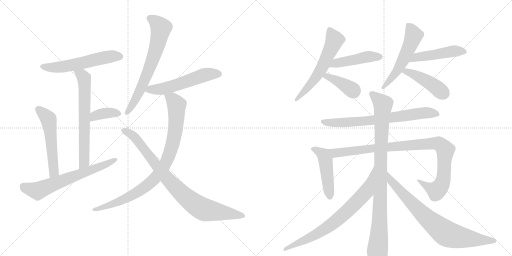
t = 0.00 s
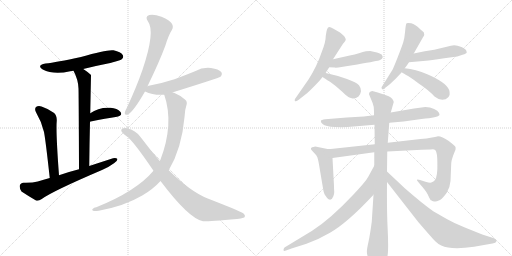
t = 3.23 s
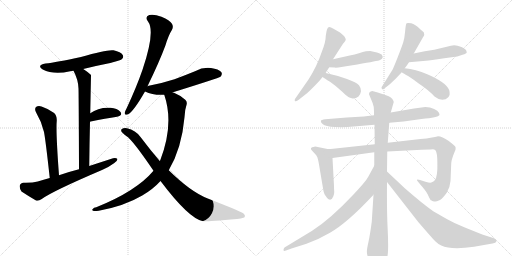
t = 6.46 s
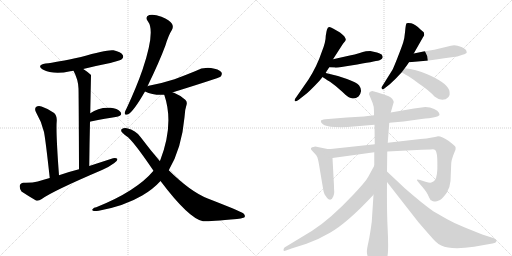
t = 9.69 s
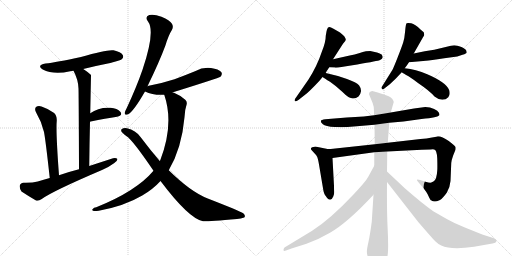
t = 12.92 s
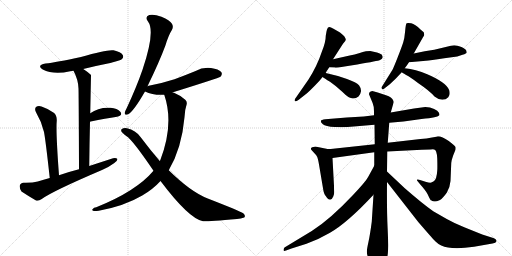
t = 16.15 s

The animated SVG that drew these frames (rendered in a browser with its animation timeline set to each time). Animation: 21 CSS @keyframes rules; one cycle of 16.15 s.

<svg version="1.1" viewBox="0 0 2048 1024" xmlns="http://www.w3.org/2000/svg">
  <g stroke="lightgray" stroke-dasharray="1,1" stroke-width="1" transform="scale(4, 4)">
    <line x1="0" y1="0" x2="256" y2="256"></line>
    <line x1="256" y1="0" x2="0" y2="256"></line>
    <line x1="128" y1="0" x2="128" y2="256"></line>
    <line x1="0" y1="128" x2="256" y2="128"></line>
    <line x1="256" y1="0" x2="512" y2="256"></line>
    <line x1="512" y1="0" x2="256" y2="256"></line>
    <line x1="384" y1="0" x2="384" y2="256"></line>
    <line x1="256" y1="128" x2="512" y2="128"></line>
  </g>
<g transform="scale(1, -1) translate(0, -850)">
   <style type="text/css">
    @keyframes keyframes0 {
      from {
       stroke: black;
       stroke-dashoffset: 566;
       stroke-width: 128;
       }
       65% {
       animation-timing-function: step-end;
       stroke: black;
       stroke-dashoffset: 0;
       stroke-width: 128;
       }
       to {
       stroke: black;
       stroke-width: 1024;
       }
       }
       #make-me-a-hanzi-animation-0 {
         animation: keyframes0 0.710612s both;
         animation-delay: 0.000000s;
         animation-timing-function: linear;
       }
    @keyframes keyframes1 {
      from {
       stroke: black;
       stroke-dashoffset: 658;
       stroke-width: 128;
       }
       68% {
       animation-timing-function: step-end;
       stroke: black;
       stroke-dashoffset: 0;
       stroke-width: 128;
       }
       to {
       stroke: black;
       stroke-width: 1024;
       }
       }
       #make-me-a-hanzi-animation-1 {
         animation: keyframes1 0.785482s both;
         animation-delay: 0.710612s;
         animation-timing-function: linear;
       }
    @keyframes keyframes2 {
      from {
       stroke: black;
       stroke-dashoffset: 368;
       stroke-width: 128;
       }
       55% {
       animation-timing-function: step-end;
       stroke: black;
       stroke-dashoffset: 0;
       stroke-width: 128;
       }
       to {
       stroke: black;
       stroke-width: 1024;
       }
       }
       #make-me-a-hanzi-animation-2 {
         animation: keyframes2 0.549479s both;
         animation-delay: 1.496094s;
         animation-timing-function: linear;
       }
    @keyframes keyframes3 {
      from {
       stroke: black;
       stroke-dashoffset: 544;
       stroke-width: 128;
       }
       64% {
       animation-timing-function: step-end;
       stroke: black;
       stroke-dashoffset: 0;
       stroke-width: 128;
       }
       to {
       stroke: black;
       stroke-width: 1024;
       }
       }
       #make-me-a-hanzi-animation-3 {
         animation: keyframes3 0.692708s both;
         animation-delay: 2.045573s;
         animation-timing-function: linear;
       }
    @keyframes keyframes4 {
      from {
       stroke: black;
       stroke-dashoffset: 654;
       stroke-width: 128;
       }
       68% {
       animation-timing-function: step-end;
       stroke: black;
       stroke-dashoffset: 0;
       stroke-width: 128;
       }
       to {
       stroke: black;
       stroke-width: 1024;
       }
       }
       #make-me-a-hanzi-animation-4 {
         animation: keyframes4 0.782227s both;
         animation-delay: 2.738281s;
         animation-timing-function: linear;
       }
    @keyframes keyframes5 {
      from {
       stroke: black;
       stroke-dashoffset: 681;
       stroke-width: 128;
       }
       69% {
       animation-timing-function: step-end;
       stroke: black;
       stroke-dashoffset: 0;
       stroke-width: 128;
       }
       to {
       stroke: black;
       stroke-width: 1024;
       }
       }
       #make-me-a-hanzi-animation-5 {
         animation: keyframes5 0.804199s both;
         animation-delay: 3.520508s;
         animation-timing-function: linear;
       }
    @keyframes keyframes6 {
      from {
       stroke: black;
       stroke-dashoffset: 554;
       stroke-width: 128;
       }
       64% {
       animation-timing-function: step-end;
       stroke: black;
       stroke-dashoffset: 0;
       stroke-width: 128;
       }
       to {
       stroke: black;
       stroke-width: 1024;
       }
       }
       #make-me-a-hanzi-animation-6 {
         animation: keyframes6 0.700846s both;
         animation-delay: 4.324707s;
         animation-timing-function: linear;
       }
    @keyframes keyframes7 {
      from {
       stroke: black;
       stroke-dashoffset: 899;
       stroke-width: 128;
       }
       75% {
       animation-timing-function: step-end;
       stroke: black;
       stroke-dashoffset: 0;
       stroke-width: 128;
       }
       to {
       stroke: black;
       stroke-width: 1024;
       }
       }
       #make-me-a-hanzi-animation-7 {
         animation: keyframes7 0.981608s both;
         animation-delay: 5.025553s;
         animation-timing-function: linear;
       }
    @keyframes keyframes8 {
      from {
       stroke: black;
       stroke-dashoffset: 867;
       stroke-width: 128;
       }
       74% {
       animation-timing-function: step-end;
       stroke: black;
       stroke-dashoffset: 0;
       stroke-width: 128;
       }
       to {
       stroke: black;
       stroke-width: 1024;
       }
       }
       #make-me-a-hanzi-animation-8 {
         animation: keyframes8 0.955566s both;
         animation-delay: 6.007161s;
         animation-timing-function: linear;
       }
    @keyframes keyframes9 {
      from {
       stroke: black;
       stroke-dashoffset: 589;
       stroke-width: 128;
       }
       66% {
       animation-timing-function: step-end;
       stroke: black;
       stroke-dashoffset: 0;
       stroke-width: 128;
       }
       to {
       stroke: black;
       stroke-width: 1024;
       }
       }
       #make-me-a-hanzi-animation-9 {
         animation: keyframes9 0.729329s both;
         animation-delay: 6.962728s;
         animation-timing-function: linear;
       }
    @keyframes keyframes10 {
      from {
       stroke: black;
       stroke-dashoffset: 460;
       stroke-width: 128;
       }
       60% {
       animation-timing-function: step-end;
       stroke: black;
       stroke-dashoffset: 0;
       stroke-width: 128;
       }
       to {
       stroke: black;
       stroke-width: 1024;
       }
       }
       #make-me-a-hanzi-animation-10 {
         animation: keyframes10 0.624349s both;
         animation-delay: 7.692057s;
         animation-timing-function: linear;
       }
    @keyframes keyframes11 {
      from {
       stroke: black;
       stroke-dashoffset: 392;
       stroke-width: 128;
       }
       56% {
       animation-timing-function: step-end;
       stroke: black;
       stroke-dashoffset: 0;
       stroke-width: 128;
       }
       to {
       stroke: black;
       stroke-width: 1024;
       }
       }
       #make-me-a-hanzi-animation-11 {
         animation: keyframes11 0.569010s both;
         animation-delay: 8.316406s;
         animation-timing-function: linear;
       }
    @keyframes keyframes12 {
      from {
       stroke: black;
       stroke-dashoffset: 549;
       stroke-width: 128;
       }
       64% {
       animation-timing-function: step-end;
       stroke: black;
       stroke-dashoffset: 0;
       stroke-width: 128;
       }
       to {
       stroke: black;
       stroke-width: 1024;
       }
       }
       #make-me-a-hanzi-animation-12 {
         animation: keyframes12 0.696777s both;
         animation-delay: 8.885417s;
         animation-timing-function: linear;
       }
    @keyframes keyframes13 {
      from {
       stroke: black;
       stroke-dashoffset: 481;
       stroke-width: 128;
       }
       61% {
       animation-timing-function: step-end;
       stroke: black;
       stroke-dashoffset: 0;
       stroke-width: 128;
       }
       to {
       stroke: black;
       stroke-width: 1024;
       }
       }
       #make-me-a-hanzi-animation-13 {
         animation: keyframes13 0.641439s both;
         animation-delay: 9.582194s;
         animation-timing-function: linear;
       }
    @keyframes keyframes14 {
      from {
       stroke: black;
       stroke-dashoffset: 442;
       stroke-width: 128;
       }
       59% {
       animation-timing-function: step-end;
       stroke: black;
       stroke-dashoffset: 0;
       stroke-width: 128;
       }
       to {
       stroke: black;
       stroke-width: 1024;
       }
       }
       #make-me-a-hanzi-animation-14 {
         animation: keyframes14 0.609701s both;
         animation-delay: 10.223633s;
         animation-timing-function: linear;
       }
    @keyframes keyframes15 {
      from {
       stroke: black;
       stroke-dashoffset: 719;
       stroke-width: 128;
       }
       70% {
       animation-timing-function: step-end;
       stroke: black;
       stroke-dashoffset: 0;
       stroke-width: 128;
       }
       to {
       stroke: black;
       stroke-width: 1024;
       }
       }
       #make-me-a-hanzi-animation-15 {
         animation: keyframes15 0.835124s both;
         animation-delay: 10.833333s;
         animation-timing-function: linear;
       }
    @keyframes keyframes16 {
      from {
       stroke: black;
       stroke-dashoffset: 475;
       stroke-width: 128;
       }
       61% {
       animation-timing-function: step-end;
       stroke: black;
       stroke-dashoffset: 0;
       stroke-width: 128;
       }
       to {
       stroke: black;
       stroke-width: 1024;
       }
       }
       #make-me-a-hanzi-animation-16 {
         animation: keyframes16 0.636556s both;
         animation-delay: 11.668457s;
         animation-timing-function: linear;
       }
    @keyframes keyframes17 {
      from {
       stroke: black;
       stroke-dashoffset: 988;
       stroke-width: 128;
       }
       76% {
       animation-timing-function: step-end;
       stroke: black;
       stroke-dashoffset: 0;
       stroke-width: 128;
       }
       to {
       stroke: black;
       stroke-width: 1024;
       }
       }
       #make-me-a-hanzi-animation-17 {
         animation: keyframes17 1.054036s both;
         animation-delay: 12.305013s;
         animation-timing-function: linear;
       }
    @keyframes keyframes18 {
      from {
       stroke: black;
       stroke-dashoffset: 972;
       stroke-width: 128;
       }
       76% {
       animation-timing-function: step-end;
       stroke: black;
       stroke-dashoffset: 0;
       stroke-width: 128;
       }
       to {
       stroke: black;
       stroke-width: 1024;
       }
       }
       #make-me-a-hanzi-animation-18 {
         animation: keyframes18 1.041016s both;
         animation-delay: 13.359049s;
         animation-timing-function: linear;
       }
    @keyframes keyframes19 {
      from {
       stroke: black;
       stroke-dashoffset: 748;
       stroke-width: 128;
       }
       71% {
       animation-timing-function: step-end;
       stroke: black;
       stroke-dashoffset: 0;
       stroke-width: 128;
       }
       to {
       stroke: black;
       stroke-width: 1024;
       }
       }
       #make-me-a-hanzi-animation-19 {
         animation: keyframes19 0.858724s both;
         animation-delay: 14.400065s;
         animation-timing-function: linear;
       }
    @keyframes keyframes20 {
      from {
       stroke: black;
       stroke-dashoffset: 789;
       stroke-width: 128;
       }
       72% {
       animation-timing-function: step-end;
       stroke: black;
       stroke-dashoffset: 0;
       stroke-width: 128;
       }
       to {
       stroke: black;
       stroke-width: 1024;
       }
       }
       #make-me-a-hanzi-animation-20 {
         animation: keyframes20 0.892090s both;
         animation-delay: 15.258789s;
         animation-timing-function: linear;
       }
</style>
<path d="M 333 574 Q 385 587 441 598 Q 481 608 487 613 Q 496 620 491 630 Q 484 642 454 649 Q 429 653 324 622 Q 225 601 182 596 Q 145 589 171 572 Q 214 550 281 565 Q 287 566 294 567 L 333 574 Z" fill="lightgray"></path> 
<path d="M 357 186 Q 358 280 360 363 L 361 397 Q 364 548 364 549 Q 363 552 362 552 Q 347 565 333 574 C 308 591 281 594 294 567 Q 313 531 314 496 Q 315 462 316 173 C 316 143 357 156 357 186 Z" fill="lightgray"></path> 
<path d="M 360 363 Q 360 364 363 364 Q 423 376 468 383 Q 492 389 482 402 Q 469 417 442 419 Q 394 422 361 397 C 337 379 331 354 360 363 Z" fill="lightgray"></path> 
<path d="M 236 149 Q 223 323 227 367 Q 228 389 215 399 Q 193 415 166 424 Q 153 428 144 422 Q 137 415 144 401 Q 166 364 176 322 Q 183 285 199 138 C 202 108 238 119 236 149 Z" fill="lightgray"></path> 
<path d="M 199 138 Q 174 132 151 124 Q 129 118 94 119 Q 81 118 79 107 Q 78 94 86 84 Q 110 68 144 48 Q 154 45 167 54 Q 209 85 408 170 Q 436 182 456 197 Q 469 204 470 214 Q 464 220 452 217 Q 406 202 357 186 L 316 173 Q 276 163 236 149 L 199 138 Z" fill="lightgray"></path> 
<path d="M 590 505 Q 638 604 662 669 Q 674 709 688 731 Q 695 744 687 756 Q 680 768 646 783 Q 615 795 597 790 Q 578 784 592 764 Q 622 725 570 571 Q 545 499 507 418 Q 500 405 499 399 Q 498 387 512 393 Q 533 402 580 484 L 590 505 Z" fill="lightgray"></path> 
<path d="M 691 480 Q 690 481 692 481 Q 875 538 882 543 Q 891 553 885 562 Q 875 574 844 578 Q 811 582 780 565 Q 741 549 698 533 Q 652 518 595 507 Q 591 507 590 505 C 561 496 556 495 580 484 Q 613 468 657 471 C 669 472 669 472 691 480 Z" fill="lightgray"></path> 
<path d="M 675 169 Q 727 257 738 381 Q 739 411 746 430 Q 750 443 741 451 Q 719 470 696 479 Q 693 480 691 480 C 663 491 649 496 657 471 Q 697 354 641 209 Q 640 209 639 206 L 614 167 Q 545 85 385 21 Q 375 20 371 14 Q 365 10 375 6 Q 381 5 395 7 Q 498 26 569 68 Q 612 93 642 126 L 675 169 Z" fill="lightgray"></path> 
<path d="M 642 126 Q 756 -25 812 -35 Q 831 -36 948 -26 Q 963 -25 977 -20 Q 984 -13 973 -3 Q 957 7 831 56 Q 762 83 675 169 L 639 206 Q 602 249 562 302 Q 543 329 508 337 Q 496 340 486 333 Q 482 326 490 319 Q 497 312 505 306 Q 530 291 614 167 L 642 126 Z" fill="lightgray"></path> 
<path d="M 1303 707 Q 1303 682 1288 645 Q 1268 585 1234 532 L 1184 460 Q 1177 452 1179 446.5 Q 1181 441 1195 451 L 1219 470 Q 1234 480 1278 527 Q 1285 536 1290 542 L 1303 558 Q 1303 560 1317 581 L 1332 613 L 1372 675 Q 1384 689 1383 693 Q 1382 697 1377 705 Q 1368 714 1360 720 L 1334 735 Q 1322 742 1318 742 L 1312 740 Q 1307 733 1306 724 L 1303 707 Z" fill="lightgray"></path> 
<path d="M 1317 581 L 1339 580 Q 1344 577 1429 592 Q 1514 607 1518 609 Q 1531 614 1531 623 Q 1529 625 1528 630 Q 1527 634 1508 640 L 1481 646 Q 1467 646 1463 645 Q 1459 644 1439 638 Q 1418 631 1399 628 L 1332 613 C 1303 606 1287 582 1317 581 Z" fill="lightgray"></path> 
<path d="M 1290 542 Q 1297 537 1320 523 Q 1342 508 1369 483 Q 1395 457 1407 457 Q 1421 454 1434 464 Q 1442 472 1444 485 Q 1445 497 1436 509 Q 1426 520 1388 534 Q 1350 548 1303 558 C 1274 564 1265 559 1290 542 Z" fill="lightgray"></path> 
<path d="M 1655 636 L 1692 701 Q 1697 709 1697 711 Q 1697 713 1695 721 L 1682 732 Q 1660 754 1645 757 Q 1630 760 1626.5 757 Q 1623 754 1620.5 725.5 Q 1618 697 1613 681 Q 1608 665 1592 624 Q 1576 583 1570 571 L 1530 507 Q 1523 498 1528 495 Q 1531 490 1536 495 L 1558 512 Q 1580 531 1607 561 L 1619 577 Q 1624 583 1636 601 L 1655 636 Z" fill="lightgray"></path> 
<path d="M 1865 648 Q 1863 654 1846 662 Q 1828 669 1817 669 Q 1805 669 1787 663 L 1737 651 Q 1702 646 1655 636 C 1626 630 1606 598 1636 601 L 1704 607 Q 1719 608 1777 617 L 1829 624 L 1850 631 Q 1867 636 1867 641 L 1865 648 Z" fill="lightgray"></path> 
<path d="M 1607 561 Q 1613 557 1634 545 Q 1654 532 1672 518 Q 1718 487 1738 464 Q 1754 451 1769 451 Q 1784 451 1793 461 Q 1802 470 1797 489 Q 1784 522 1709 553 Q 1663 573 1619 577 C 1589 580 1582 577 1607 561 Z" fill="lightgray"></path> 
<path d="M 1557 359 L 1614 364 L 1686 374 Q 1753 380 1758 390 Q 1758 396 1755 400 Q 1752 407 1736.5 414.5 Q 1721 422 1701 422 L 1656 416 L 1563 400 L 1496 389 L 1455 384 L 1387 380 L 1301 373 Q 1285 371 1283.5 366.5 Q 1282 362 1291.5 353 Q 1301 344 1339.5 342 Q 1378 340 1415 344 L 1498 351 L 1557 359 Z" fill="lightgray"></path> 
<path d="M 1310 254 L 1261 264 Q 1245 261 1244 257 Q 1243 253 1246 250 L 1265 229 Q 1265 228 1269 222 Q 1272 215 1276 192 L 1292 97 Q 1295 74 1303 66 Q 1310 54 1314 53 Q 1326 46 1333 64 Q 1337 73 1337 82 Q 1336 91 1336 106 L 1330 218 C 1328 248 1328 250 1310 254 Z" fill="lightgray"></path> 
<path d="M 1735 125 Q 1729 121 1725 120 Q 1720 118 1702 123 L 1680 130 Q 1670 133 1668 131 Q 1666 129 1673 122 L 1682 111 Q 1702 89 1710 74 Q 1717 58 1723 49 Q 1727 48 1729 46 Q 1737 44 1741 44 Q 1745 44 1760 50 Q 1771 57 1787 79 Q 1800 100 1802 126 L 1805 198 Q 1806 210 1813 229 L 1822 251 Q 1823 258 1822 262 Q 1821 266 1795 286 Q 1768 305 1752 305 Q 1743 302 1740 302 L 1728 300 Q 1707 296 1682 294 L 1551 279 L 1499 273 L 1332 255 Q 1325 254 1310 254 C 1280 253 1300 214 1330 218 L 1497 241 L 1549 244 L 1687 251 L 1722 252 Q 1734 254 1736 252 Q 1747 252 1749 216 Q 1750 179 1749 168 Q 1747 133 1735 125 Z" fill="lightgray"></path> 
<path d="M 1551 279 L 1557 359 L 1563 400 L 1575 442 L 1573 448 Q 1568 461 1544 469 L 1511 480 L 1489 486 Q 1476 484 1476 473 Q 1485 451 1490.5 438.5 Q 1496 426 1496 405 L 1496 389 L 1498 351 L 1499 273 L 1497 241 L 1497 187 L 1494 71 L 1487 -37 Q 1480 -90 1474 -117 Q 1468 -144 1467.5 -155 Q 1467 -166 1473 -182 Q 1476 -196 1486 -213 Q 1496 -230 1501 -234 Q 1506 -238 1513 -238 Q 1520 -238 1534.5 -214.5 Q 1549 -191 1551.5 -162 Q 1554 -133 1550.5 -63 Q 1547 7 1548 122 L 1548 164 L 1549 244 L 1551 279 Z" fill="lightgray"></path> 
<path d="M 1497 187 L 1473 143 Q 1464 125 1412 70 Q 1320 -28 1247 -74 L 1138 -140 Q 1134 -144 1134 -150 Q 1134 -156 1144 -152 L 1166 -144 L 1226 -125 Q 1272 -109 1320 -81 Q 1391 -40 1494 71 C 1514 93 1511 213 1497 187 Z" fill="lightgray"></path> 
<path d="M 1548 122 L 1673 -38 Q 1729 -103 1741 -115 Q 1752 -126 1765 -132 Q 1805 -151 1896 -137 L 1970 -124 Q 1984 -122 1986 -115 Q 1987 -108 1976 -103 L 1929 -88 L 1857 -59 Q 1821 -45 1787 -26 L 1733 5 Q 1689 36 1618 98 L 1548 164 C 1526 185 1530 146 1548 122 Z" fill="lightgray"></path> 
      <clipPath id="make-me-a-hanzi-clip-0">
      <path d="M 333 574 Q 385 587 441 598 Q 481 608 487 613 Q 496 620 491 630 Q 484 642 454 649 Q 429 653 324 622 Q 225 601 182 596 Q 145 589 171 572 Q 214 550 281 565 Q 287 566 294 567 L 333 574 Z" fill="lightgray"></path>
      </clipPath>
      <path clip-path="url(#make-me-a-hanzi-clip-0)" d="M 174 585 L 236 581 L 437 623 L 480 624 " fill="none" id="make-me-a-hanzi-animation-0" stroke-dasharray="438 876" stroke-linecap="round"></path>

      <clipPath id="make-me-a-hanzi-clip-1">
      <path d="M 357 186 Q 358 280 360 363 L 361 397 Q 364 548 364 549 Q 363 552 362 552 Q 347 565 333 574 C 308 591 281 594 294 567 Q 313 531 314 496 Q 315 462 316 173 C 316 143 357 156 357 186 Z" fill="lightgray"></path>
      </clipPath>
      <path clip-path="url(#make-me-a-hanzi-clip-1)" d="M 302 562 L 332 544 L 339 503 L 337 201 L 319 186 " fill="none" id="make-me-a-hanzi-animation-1" stroke-dasharray="530 1060" stroke-linecap="round"></path>

      <clipPath id="make-me-a-hanzi-clip-2">
      <path d="M 360 363 Q 360 364 363 364 Q 423 376 468 383 Q 492 389 482 402 Q 469 417 442 419 Q 394 422 361 397 C 337 379 331 354 360 363 Z" fill="lightgray"></path>
      </clipPath>
      <path clip-path="url(#make-me-a-hanzi-clip-2)" d="M 370 371 L 380 387 L 409 396 L 472 395 " fill="none" id="make-me-a-hanzi-animation-2" stroke-dasharray="240 480" stroke-linecap="round"></path>

      <clipPath id="make-me-a-hanzi-clip-3">
      <path d="M 236 149 Q 223 323 227 367 Q 228 389 215 399 Q 193 415 166 424 Q 153 428 144 422 Q 137 415 144 401 Q 166 364 176 322 Q 183 285 199 138 C 202 108 238 119 236 149 Z" fill="lightgray"></path>
      </clipPath>
      <path clip-path="url(#make-me-a-hanzi-clip-3)" d="M 153 413 L 195 372 L 216 164 L 202 150 " fill="none" id="make-me-a-hanzi-animation-3" stroke-dasharray="416 832" stroke-linecap="round"></path>

      <clipPath id="make-me-a-hanzi-clip-4">
      <path d="M 199 138 Q 174 132 151 124 Q 129 118 94 119 Q 81 118 79 107 Q 78 94 86 84 Q 110 68 144 48 Q 154 45 167 54 Q 209 85 408 170 Q 436 182 456 197 Q 469 204 470 214 Q 464 220 452 217 Q 406 202 357 186 L 316 173 Q 276 163 236 149 L 199 138 Z" fill="lightgray"></path>
      </clipPath>
      <path clip-path="url(#make-me-a-hanzi-clip-4)" d="M 93 105 L 114 94 L 150 87 L 464 211 " fill="none" id="make-me-a-hanzi-animation-4" stroke-dasharray="526 1052" stroke-linecap="round"></path>

      <clipPath id="make-me-a-hanzi-clip-5">
      <path d="M 590 505 Q 638 604 662 669 Q 674 709 688 731 Q 695 744 687 756 Q 680 768 646 783 Q 615 795 597 790 Q 578 784 592 764 Q 622 725 570 571 Q 545 499 507 418 Q 500 405 499 399 Q 498 387 512 393 Q 533 402 580 484 L 590 505 Z" fill="lightgray"></path>
      </clipPath>
      <path clip-path="url(#make-me-a-hanzi-clip-5)" d="M 600 776 L 629 757 L 644 738 L 634 686 L 601 584 L 559 483 L 508 401 " fill="none" id="make-me-a-hanzi-animation-5" stroke-dasharray="553 1106" stroke-linecap="round"></path>

      <clipPath id="make-me-a-hanzi-clip-6">
      <path d="M 691 480 Q 690 481 692 481 Q 875 538 882 543 Q 891 553 885 562 Q 875 574 844 578 Q 811 582 780 565 Q 741 549 698 533 Q 652 518 595 507 Q 591 507 590 505 C 561 496 556 495 580 484 Q 613 468 657 471 C 669 472 669 472 691 480 Z" fill="lightgray"></path>
      </clipPath>
      <path clip-path="url(#make-me-a-hanzi-clip-6)" d="M 589 486 L 600 492 L 679 501 L 817 550 L 876 553 " fill="none" id="make-me-a-hanzi-animation-6" stroke-dasharray="426 852" stroke-linecap="round"></path>

      <clipPath id="make-me-a-hanzi-clip-7">
      <path d="M 675 169 Q 727 257 738 381 Q 739 411 746 430 Q 750 443 741 451 Q 719 470 696 479 Q 693 480 691 480 C 663 491 649 496 657 471 Q 697 354 641 209 Q 640 209 639 206 L 614 167 Q 545 85 385 21 Q 375 20 371 14 Q 365 10 375 6 Q 381 5 395 7 Q 498 26 569 68 Q 612 93 642 126 L 675 169 Z" fill="lightgray"></path>
      </clipPath>
      <path clip-path="url(#make-me-a-hanzi-clip-7)" d="M 664 466 L 691 452 L 704 434 L 706 375 L 689 267 L 656 186 L 608 126 L 553 83 L 464 38 L 379 13 " fill="none" id="make-me-a-hanzi-animation-7" stroke-dasharray="771 1542" stroke-linecap="round"></path>

      <clipPath id="make-me-a-hanzi-clip-8">
      <path d="M 642 126 Q 756 -25 812 -35 Q 831 -36 948 -26 Q 963 -25 977 -20 Q 984 -13 973 -3 Q 957 7 831 56 Q 762 83 675 169 L 639 206 Q 602 249 562 302 Q 543 329 508 337 Q 496 340 486 333 Q 482 326 490 319 Q 497 312 505 306 Q 530 291 614 167 L 642 126 Z" fill="lightgray"></path>
      </clipPath>
      <path clip-path="url(#make-me-a-hanzi-clip-8)" d="M 494 328 L 521 316 L 544 295 L 687 115 L 790 26 L 820 11 L 969 -13 " fill="none" id="make-me-a-hanzi-animation-8" stroke-dasharray="739 1478" stroke-linecap="round"></path>

      <clipPath id="make-me-a-hanzi-clip-9">
      <path d="M 1303 707 Q 1303 682 1288 645 Q 1268 585 1234 532 L 1184 460 Q 1177 452 1179 446.5 Q 1181 441 1195 451 L 1219 470 Q 1234 480 1278 527 Q 1285 536 1290 542 L 1303 558 Q 1303 560 1317 581 L 1332 613 L 1372 675 Q 1384 689 1383 693 Q 1382 697 1377 705 Q 1368 714 1360 720 L 1334 735 Q 1322 742 1318 742 L 1312 740 Q 1307 733 1306 724 L 1303 707 Z" fill="lightgray"></path>
      </clipPath>
      <path clip-path="url(#make-me-a-hanzi-clip-9)" d="M 1318 732 L 1338 688 L 1297 597 L 1258 532 L 1184 452 " fill="none" id="make-me-a-hanzi-animation-9" stroke-dasharray="461 922" stroke-linecap="round"></path>

      <clipPath id="make-me-a-hanzi-clip-10">
      <path d="M 1317 581 L 1339 580 Q 1344 577 1429 592 Q 1514 607 1518 609 Q 1531 614 1531 623 Q 1529 625 1528 630 Q 1527 634 1508 640 L 1481 646 Q 1467 646 1463 645 Q 1459 644 1439 638 Q 1418 631 1399 628 L 1332 613 C 1303 606 1287 582 1317 581 Z" fill="lightgray"></path>
      </clipPath>
      <path clip-path="url(#make-me-a-hanzi-clip-10)" d="M 1323 585 L 1343 597 L 1453 620 L 1521 622 " fill="none" id="make-me-a-hanzi-animation-10" stroke-dasharray="332 664" stroke-linecap="round"></path>

      <clipPath id="make-me-a-hanzi-clip-11">
      <path d="M 1290 542 Q 1297 537 1320 523 Q 1342 508 1369 483 Q 1395 457 1407 457 Q 1421 454 1434 464 Q 1442 472 1444 485 Q 1445 497 1436 509 Q 1426 520 1388 534 Q 1350 548 1303 558 C 1274 564 1265 559 1290 542 Z" fill="lightgray"></path>
      </clipPath>
      <path clip-path="url(#make-me-a-hanzi-clip-11)" d="M 1296 544 L 1309 545 L 1349 526 L 1416 484 " fill="none" id="make-me-a-hanzi-animation-11" stroke-dasharray="264 528" stroke-linecap="round"></path>

      <clipPath id="make-me-a-hanzi-clip-12">
      <path d="M 1655 636 L 1692 701 Q 1697 709 1697 711 Q 1697 713 1695 721 L 1682 732 Q 1660 754 1645 757 Q 1630 760 1626.5 757 Q 1623 754 1620.5 725.5 Q 1618 697 1613 681 Q 1608 665 1592 624 Q 1576 583 1570 571 L 1530 507 Q 1523 498 1528 495 Q 1531 490 1536 495 L 1558 512 Q 1580 531 1607 561 L 1619 577 Q 1624 583 1636 601 L 1655 636 Z" fill="lightgray"></path>
      </clipPath>
      <path clip-path="url(#make-me-a-hanzi-clip-12)" d="M 1631 752 L 1655 708 L 1647 684 L 1589 567 L 1532 501 " fill="none" id="make-me-a-hanzi-animation-12" stroke-dasharray="421 842" stroke-linecap="round"></path>

      <clipPath id="make-me-a-hanzi-clip-13">
      <path d="M 1865 648 Q 1863 654 1846 662 Q 1828 669 1817 669 Q 1805 669 1787 663 L 1737 651 Q 1702 646 1655 636 C 1626 630 1606 598 1636 601 L 1704 607 Q 1719 608 1777 617 L 1829 624 L 1850 631 Q 1867 636 1867 641 L 1865 648 Z" fill="lightgray"></path>
      </clipPath>
      <path clip-path="url(#make-me-a-hanzi-clip-13)" d="M 1642 605 L 1667 621 L 1813 646 L 1860 643 " fill="none" id="make-me-a-hanzi-animation-13" stroke-dasharray="353 706" stroke-linecap="round"></path>

      <clipPath id="make-me-a-hanzi-clip-14">
      <path d="M 1607 561 Q 1613 557 1634 545 Q 1654 532 1672 518 Q 1718 487 1738 464 Q 1754 451 1769 451 Q 1784 451 1793 461 Q 1802 470 1797 489 Q 1784 522 1709 553 Q 1663 573 1619 577 C 1589 580 1582 577 1607 561 Z" fill="lightgray"></path>
      </clipPath>
      <path clip-path="url(#make-me-a-hanzi-clip-14)" d="M 1614 562 L 1639 560 L 1709 525 L 1775 476 " fill="none" id="make-me-a-hanzi-animation-14" stroke-dasharray="314 628" stroke-linecap="round"></path>

      <clipPath id="make-me-a-hanzi-clip-15">
      <path d="M 1557 359 L 1614 364 L 1686 374 Q 1753 380 1758 390 Q 1758 396 1755 400 Q 1752 407 1736.5 414.5 Q 1721 422 1701 422 L 1656 416 L 1563 400 L 1496 389 L 1455 384 L 1387 380 L 1301 373 Q 1285 371 1283.5 366.5 Q 1282 362 1291.5 353 Q 1301 344 1339.5 342 Q 1378 340 1415 344 L 1498 351 L 1557 359 Z" fill="lightgray"></path>
      </clipPath>
      <path clip-path="url(#make-me-a-hanzi-clip-15)" d="M 1291 362 L 1348 358 L 1476 367 L 1706 399 L 1751 393 " fill="none" id="make-me-a-hanzi-animation-15" stroke-dasharray="591 1182" stroke-linecap="round"></path>

      <clipPath id="make-me-a-hanzi-clip-16">
      <path d="M 1310 254 L 1261 264 Q 1245 261 1244 257 Q 1243 253 1246 250 L 1265 229 Q 1265 228 1269 222 Q 1272 215 1276 192 L 1292 97 Q 1295 74 1303 66 Q 1310 54 1314 53 Q 1326 46 1333 64 Q 1337 73 1337 82 Q 1336 91 1336 106 L 1330 218 C 1328 248 1328 250 1310 254 Z" fill="lightgray"></path>
      </clipPath>
      <path clip-path="url(#make-me-a-hanzi-clip-16)" d="M 1250 255 L 1276 244 L 1297 223 L 1320 64 " fill="none" id="make-me-a-hanzi-animation-16" stroke-dasharray="347 694" stroke-linecap="round"></path>

      <clipPath id="make-me-a-hanzi-clip-17">
      <path d="M 1735 125 Q 1729 121 1725 120 Q 1720 118 1702 123 L 1680 130 Q 1670 133 1668 131 Q 1666 129 1673 122 L 1682 111 Q 1702 89 1710 74 Q 1717 58 1723 49 Q 1727 48 1729 46 Q 1737 44 1741 44 Q 1745 44 1760 50 Q 1771 57 1787 79 Q 1800 100 1802 126 L 1805 198 Q 1806 210 1813 229 L 1822 251 Q 1823 258 1822 262 Q 1821 266 1795 286 Q 1768 305 1752 305 Q 1743 302 1740 302 L 1728 300 Q 1707 296 1682 294 L 1551 279 L 1499 273 L 1332 255 Q 1325 254 1310 254 C 1280 253 1300 214 1330 218 L 1497 241 L 1549 244 L 1687 251 L 1722 252 Q 1734 254 1736 252 Q 1747 252 1749 216 Q 1750 179 1749 168 Q 1747 133 1735 125 Z" fill="lightgray"></path>
      </clipPath>
      <path clip-path="url(#make-me-a-hanzi-clip-17)" d="M 1317 250 L 1350 238 L 1533 261 L 1738 277 L 1759 273 L 1781 248 L 1775 149 L 1760 101 L 1745 87 L 1729 92 L 1674 128 " fill="none" id="make-me-a-hanzi-animation-17" stroke-dasharray="860 1720" stroke-linecap="round"></path>

      <clipPath id="make-me-a-hanzi-clip-18">
      <path d="M 1551 279 L 1557 359 L 1563 400 L 1575 442 L 1573 448 Q 1568 461 1544 469 L 1511 480 L 1489 486 Q 1476 484 1476 473 Q 1485 451 1490.5 438.5 Q 1496 426 1496 405 L 1496 389 L 1498 351 L 1499 273 L 1497 241 L 1497 187 L 1494 71 L 1487 -37 Q 1480 -90 1474 -117 Q 1468 -144 1467.5 -155 Q 1467 -166 1473 -182 Q 1476 -196 1486 -213 Q 1496 -230 1501 -234 Q 1506 -238 1513 -238 Q 1520 -238 1534.5 -214.5 Q 1549 -191 1551.5 -162 Q 1554 -133 1550.5 -63 Q 1547 7 1548 122 L 1548 164 L 1549 244 L 1551 279 Z" fill="lightgray"></path>
      </clipPath>
      <path clip-path="url(#make-me-a-hanzi-clip-18)" d="M 1489 473 L 1532 430 L 1511 -225 " fill="none" id="make-me-a-hanzi-animation-18" stroke-dasharray="844 1688" stroke-linecap="round"></path>

      <clipPath id="make-me-a-hanzi-clip-19">
      <path d="M 1497 187 L 1473 143 Q 1464 125 1412 70 Q 1320 -28 1247 -74 L 1138 -140 Q 1134 -144 1134 -150 Q 1134 -156 1144 -152 L 1166 -144 L 1226 -125 Q 1272 -109 1320 -81 Q 1391 -40 1494 71 C 1514 93 1511 213 1497 187 Z" fill="lightgray"></path>
      </clipPath>
      <path clip-path="url(#make-me-a-hanzi-clip-19)" d="M 1491 169 L 1464 82 L 1370 -12 L 1287 -74 L 1140 -147 " fill="none" id="make-me-a-hanzi-animation-19" stroke-dasharray="620 1240" stroke-linecap="round"></path>

      <clipPath id="make-me-a-hanzi-clip-20">
      <path d="M 1548 122 L 1673 -38 Q 1729 -103 1741 -115 Q 1752 -126 1765 -132 Q 1805 -151 1896 -137 L 1970 -124 Q 1984 -122 1986 -115 Q 1987 -108 1976 -103 L 1929 -88 L 1857 -59 Q 1821 -45 1787 -26 L 1733 5 Q 1689 36 1618 98 L 1548 164 C 1526 185 1530 146 1548 122 Z" fill="lightgray"></path>
      </clipPath>
      <path clip-path="url(#make-me-a-hanzi-clip-20)" d="M 1551 157 L 1565 125 L 1629 56 L 1708 -23 L 1780 -81 L 1809 -93 L 1882 -106 L 1976 -112 " fill="none" id="make-me-a-hanzi-animation-20" stroke-dasharray="661 1322" stroke-linecap="round"></path>

</g>
</svg>
